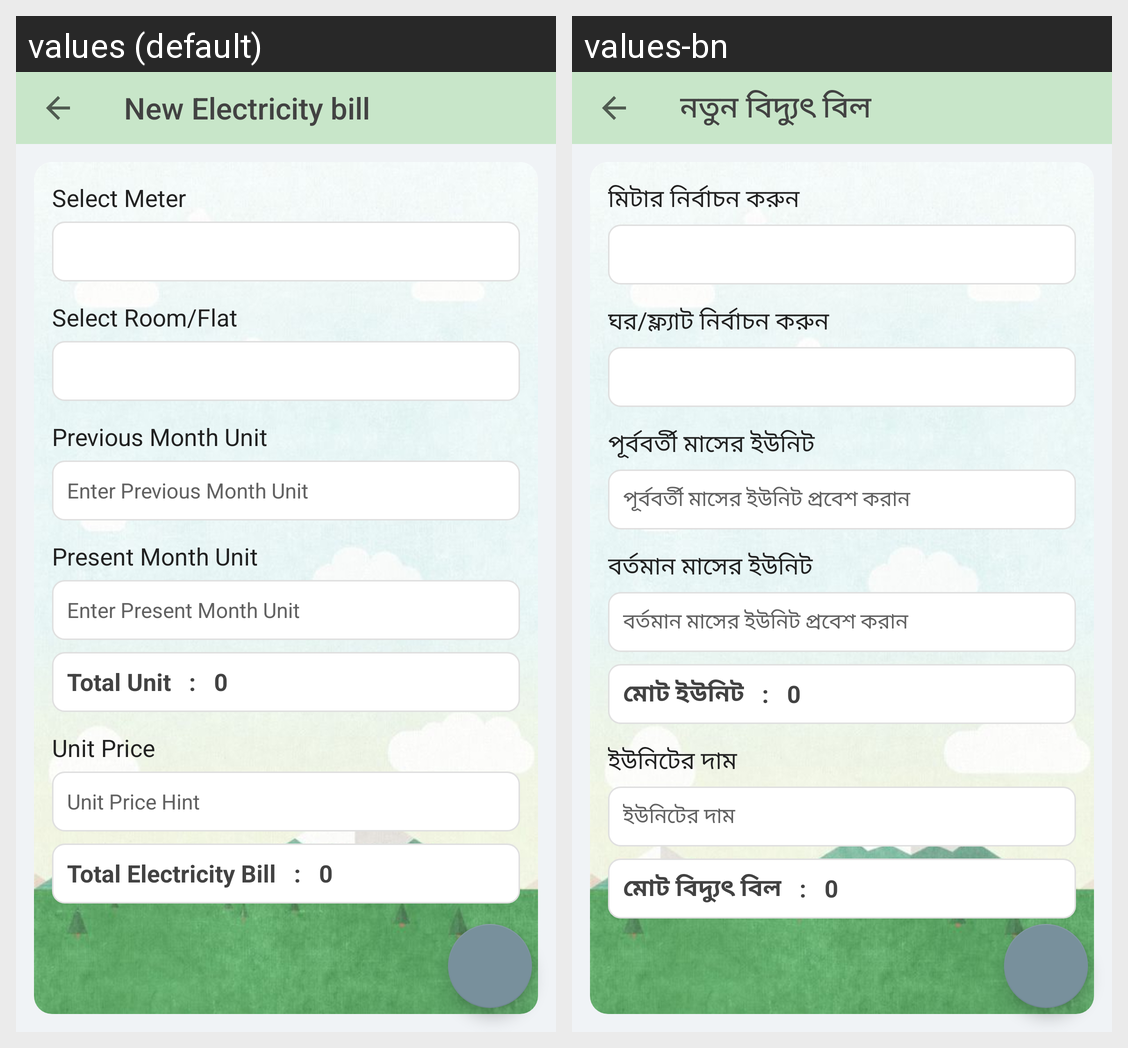

For this localized Android screen grid, give each drawn string resource with its value in every locale shown.
Android screen res/layout/activity_electricity_bill_details.xml rendered under 2 locales, left to right: values (default), values-bn. Device: Nexus 5 (rendered at 1080×1920; each locale shown at half size, 540×960, under a caption strip naming it); theme AppThemeNoActionBar.
Strings drawn on this screen, with the default value and each locale's value (text and hints the layout hard-codes, and strings that could not be matched under every locale, appear in the picture but are not listed):

new_electricity_bill
  values: New Electricity bill
  values-bn: নতুন বিদ্যুৎ বিল

select_meter
  values: Select Meter
  values-bn: মিটার নির্বাচন করুন

select_room
  values: Select Room/Flat
  values-bn: ঘর/ফ্ল্যাট নির্বাচন করুন

previous_month_unit
  values: Previous Month Unit
  values-bn: পূর্ববর্তী মাসের ইউনিট

previous_month_unit_hint
  values: Enter Previous Month Unit
  values-bn: পূর্ববর্তী মাসের ইউনিট প্রবেশ করান

present_month_unit
  values: Present Month Unit
  values-bn: বর্তমান মাসের ইউনিট

present_month_unit_hint
  values: Enter Present Month Unit
  values-bn: বর্তমান মাসের ইউনিট প্রবেশ করান

total_unit
  values: Total Unit
  values-bn: মোট ইউনিট

zero
  values: 0
  values-bn: 0

unit_price
  values: Unit Price
  values-bn: ইউনিটের দাম

unit_price_hint
  values: Unit Price Hint
  values-bn: ইউনিটের দাম

total_electricity_bill
  values: Total Electricity Bill
  values-bn: মোট বিদ্যুৎ বিল
